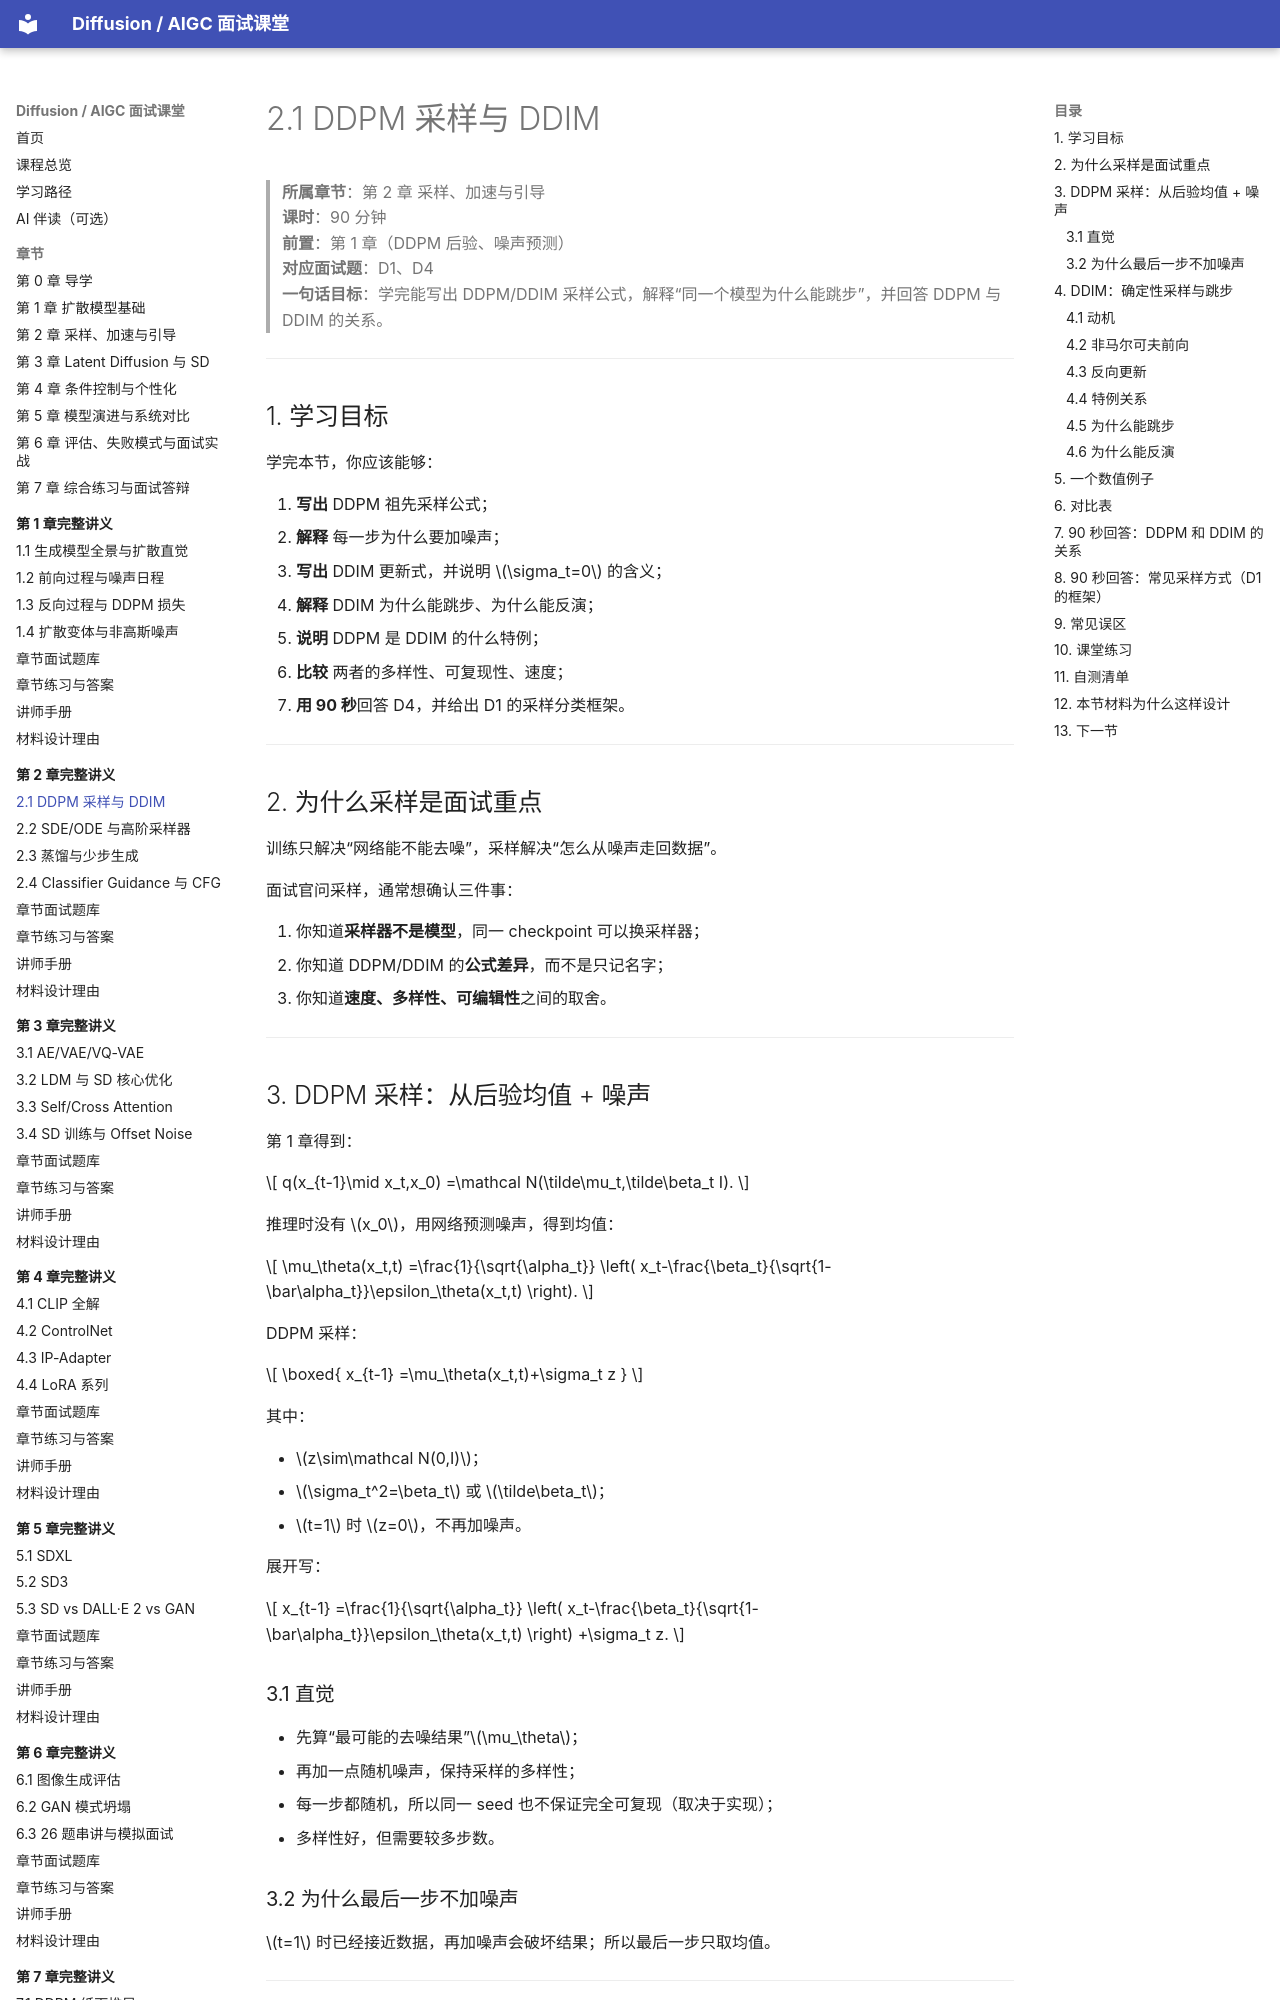

repository: binbla/diffusion-aigc-course · page: lessons/ch02/01-DDPM采样与DDIM/index.html · generator: mkdocs

# 2.1 DDPM 采样与 DDIM

> **所属章节**：第 2 章 采样、加速与引导  
> **课时**：90 分钟  
> **前置**：第 1 章（DDPM 后验、噪声预测）  
> **对应面试题**：D1、D4  
> **一句话目标**：学完能写出 DDPM/DDIM 采样公式，解释“同一个模型为什么能跳步”，并回答 DDPM 与 DDIM 的关系。

---

## 1. 学习目标

学完本节，你应该能够：

1. **写出** DDPM 祖先采样公式；
2. **解释** 每一步为什么要加噪声；
3. **写出** DDIM 更新式，并说明 $\sigma_t=0$ 的含义；
4. **解释** DDIM 为什么能跳步、为什么能反演；
5. **说明** DDPM 是 DDIM 的什么特例；
6. **比较** 两者的多样性、可复现性、速度；
7. **用 90 秒**回答 D4，并给出 D1 的采样分类框架。

---

## 2. 为什么采样是面试重点

训练只解决“网络能不能去噪”，采样解决“怎么从噪声走回数据”。

面试官问采样，通常想确认三件事：

1. 你知道**采样器不是模型**，同一 checkpoint 可以换采样器；
2. 你知道 DDPM/DDIM 的**公式差异**，而不是只记名字；
3. 你知道**速度、多样性、可编辑性**之间的取舍。

---

## 3. DDPM 采样：从后验均值 + 噪声

第 1 章得到：

$$
q(x_{t-1}\mid x_t,x_0)
=\mathcal N(\tilde\mu_t,\tilde\beta_t I).
$$

推理时没有 $x_0$，用网络预测噪声，得到均值：

$$
\mu_\theta(x_t,t)
=\frac{1}{\sqrt{\alpha_t}}
\left(
x_t-\frac{\beta_t}{\sqrt{1-\bar\alpha_t}}\epsilon_\theta(x_t,t)
\right).
$$

DDPM 采样：

$$
\boxed{
x_{t-1}
=\mu_\theta(x_t,t)+\sigma_t z
}
$$

其中：

- $z\sim\mathcal N(0,I)$；
- $\sigma_t^2=\beta_t$ 或 $\tilde\beta_t$；
- $t=1$ 时 $z=0$，不再加噪声。

展开写：

$$
x_{t-1}
=\frac{1}{\sqrt{\alpha_t}}
\left(
x_t-\frac{\beta_t}{\sqrt{1-\bar\alpha_t}}\epsilon_\theta(x_t,t)
\right)
+\sigma_t z.
$$

### 3.1 直觉

- 先算“最可能的去噪结果”$\mu_\theta$；
- 再加一点随机噪声，保持采样的多样性；
- 每一步都随机，所以同一 seed 也不保证完全可复现（取决于实现）；
- 多样性好，但需要较多步数。
